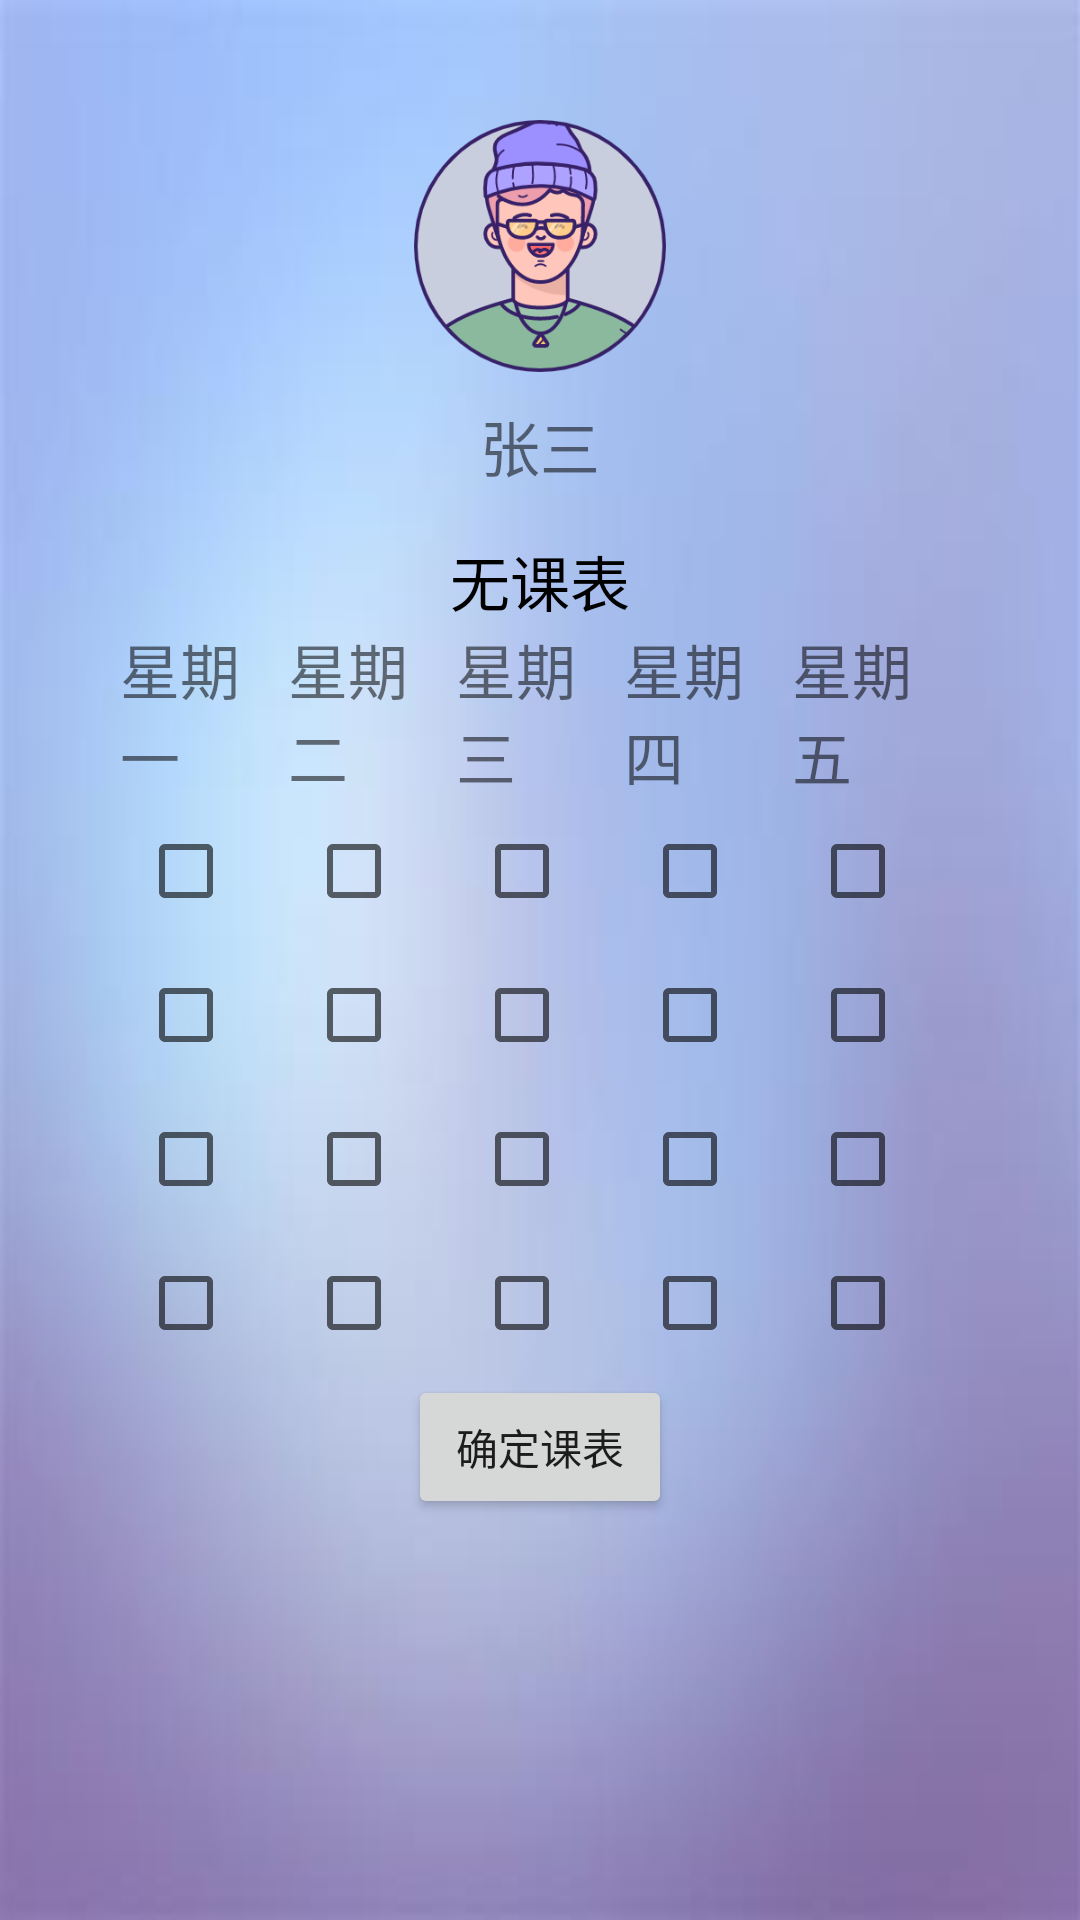

This screen was rendered from an Android layout file. Write that file and the resources it references.
<!-- AndroidManifest.xml: application theme Theme.StudentUnion -->
<!-- res/layout/my_01_index.xml -->
<?xml version="1.0" encoding="utf-8"?>
<LinearLayout xmlns:android="http://schemas.android.com/apk/res/android"
    xmlns:tools="http://schemas.android.com/tools"
    android:layout_width="match_parent"
    android:orientation="vertical"
    android:layout_height="match_parent"
    android:background="@drawable/my"
    tools:context=".my.My_01_index"
    android:padding="@dimen/padding">


    <GridLayout
        android:id="@+id/UserInfo"
        android:layout_width="match_parent"
        android:rowCount="2"
        android:columnCount="1"
        android:layout_height="wrap_content">



        <ImageView
            android:id="@+id/headImageView"
            android:layout_marginTop="20dp"
            android:layout_gravity="center"
            android:layout_width="190dp"
            android:layout_height="84dp"
            android:src="@drawable/head" />


        
        <TextView
            android:layout_gravity="center"
            android:id="@+id/userName"
            android:layout_row="1"
            android:layout_margin="10dp"
            android:layout_column="0"
            android:layout_height="35dp"
            android:text="张三"
            android:textSize="20sp" />
        <TextView
            android:id="@+id/stuNum"
            android:layout_row="1"
            android:layout_column="0"
            android:layout_height="35dp"
            android:textSize="24sp" />

        







    </GridLayout>

    <TextView
        android:layout_width="match_parent"
        android:layout_height="wrap_content"
        android:text="无课表"
        android:textColor="@color/black"
        android:textSize="@dimen/textSize"
        android:gravity="center"/>


    <TableLayout
        android:layout_width="match_parent"
        android:layout_height="wrap_content"
        android:id="@+id/tableLayout"
        android:paddingLeft="@dimen/padding"
        android:paddingRight="@dimen/padding">

        <TableRow>

            <TextView
                android:layout_width="wrap_content"
                android:layout_height="wrap_content"
                android:layout_weight="1"
                android:text="星期一"
                android:textSize="@dimen/textSize" />

            <TextView
                android:layout_width="wrap_content"
                android:layout_height="wrap_content"
                android:layout_weight="1"
                android:text="星期二"
                android:textSize="@dimen/textSize" />

            <TextView
                android:layout_width="wrap_content"
                android:layout_height="wrap_content"
                android:layout_weight="1"
                android:text="星期三"
                android:textSize="@dimen/textSize" />

            <TextView
                android:layout_width="wrap_content"
                android:layout_height="wrap_content"
                android:layout_weight="1"
                android:text="星期四"
                android:textSize="@dimen/textSize" />

            <TextView
                android:layout_width="wrap_content"
                android:layout_height="wrap_content"
                android:layout_weight="1"
                android:text="星期五"
                android:textSize="@dimen/textSize" />
        </TableRow>
        
        <TableRow>

            <CheckBox
                android:layout_gravity="center"
                android:layout_weight="1" />

            <CheckBox
                android:layout_gravity="center"
                android:layout_weight="1" />

            <CheckBox
                android:layout_gravity="center"
                android:layout_weight="1" />

            <CheckBox
                android:layout_gravity="center"
                android:layout_weight="1" />

            <CheckBox
                android:layout_gravity="center"
                android:layout_weight="1" />
        </TableRow>
        
        <TableRow>

            <CheckBox
                android:layout_gravity="center"
                android:layout_weight="1" />

            <CheckBox
                android:layout_gravity="center"
                android:layout_weight="1" />

            <CheckBox
                android:layout_gravity="center"
                android:layout_weight="1" />

            <CheckBox
                android:layout_gravity="center"
                android:layout_weight="1" />

            <CheckBox
                android:layout_gravity="center"
                android:layout_weight="1" />
        </TableRow>
        
        <TableRow>

            <CheckBox
                android:layout_gravity="center"
                android:layout_weight="1" />

            <CheckBox
                android:layout_gravity="center"
                android:layout_weight="1" />

            <CheckBox
                android:layout_gravity="center"
                android:layout_weight="1" />

            <CheckBox
                android:layout_gravity="center"
                android:layout_weight="1" />

            <CheckBox
                android:layout_gravity="center"
                android:layout_weight="1" />
        </TableRow>
        
        <TableRow>

            <CheckBox
                android:layout_gravity="center"
                android:layout_weight="1" />

            <CheckBox
                android:layout_gravity="center"
                android:layout_weight="1" />

            <CheckBox
                android:layout_gravity="center"
                android:layout_weight="1" />

            <CheckBox
                android:layout_gravity="center"
                android:layout_weight="1" />

            <CheckBox
                android:layout_gravity="center"
                android:layout_weight="1" />
        </TableRow>
    </TableLayout>

    <Button
        android:layout_width="wrap_content"
        android:layout_height="wrap_content"
        android:id="@+id/confirmButton"
        android:text="确定课表"
        android:layout_gravity="center"/>


</LinearLayout>
<!-- resources referenced by this layout -->
<resources>
  <color name="black">#FF000000</color>
  <dimen name="padding">20dp</dimen>
  <dimen name="textSize">20dp</dimen>
  <!-- drawable head: png bitmap (drawable-v24, 29898 bytes) -->
  <!-- drawable my: jpg bitmap (drawable-v24, 4052 bytes) -->
  <style name="Theme.StudentUnion" parent="Theme.MaterialComponents.DayNight.DarkActionBar">
          
          <item name="colorPrimary">@color/purple_500</item>
          <item name="colorPrimaryVariant">@color/purple_700</item>
          <item name="colorOnPrimary">@color/white</item>
          
          <item name="colorSecondary">@color/teal_200</item>
          <item name="colorSecondaryVariant">@color/teal_700</item>
          <item name="colorOnSecondary">@color/black</item>
          
          <item name="android:statusBarColor" tools:targetApi="l">?attr/colorPrimaryVariant</item>
          
      </style>
  <color name="purple_500">#FF6200EE</color>
  <color name="purple_700">#FF3700B3</color>
  <color name="white">#FFFFFFFF</color>
  <color name="teal_200">#FF03DAC5</color>
  <color name="teal_700">#FF018786</color>
</resources>
